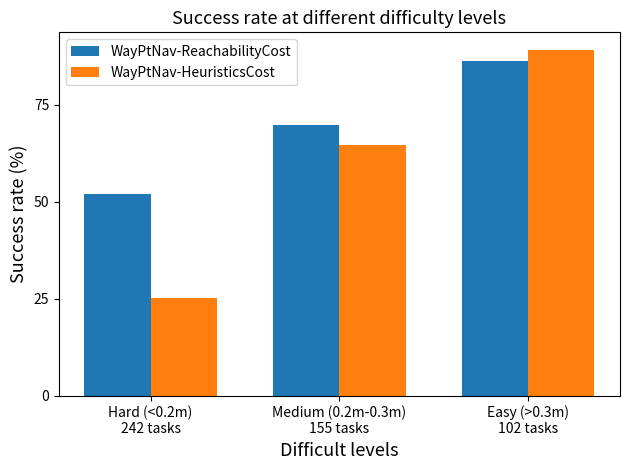

Python code for this plot: (Note: this script raises an exception after producing the figure.)
import matplotlib
import matplotlib.pyplot as plt
import numpy as np

"""
Plot of success rate for episodes for each difficulty level, measured by the minimum distance to the obstacles in expert
trajectories
"""

# labels = ['<0.15', '0.15-0.2', '0.2-0.25', '0.25-0.3', '0.3-0.4', '>0.4']
labels = ['Hard (<0.2m)\n242 tasks', 'Medium (0.2m-0.3m)\n155 tasks', 'Easy (>0.3m)\n102 tasks']

# ours_means = [69, 48, 60, 82, 87, 83]
# baseline_means = [33, 23, 53, 79, 87, 100]

ours_means = [52.06, 69.68, 86.27]
baseline_means = [25.20, 64.52, 89.21]

x = np.arange(len(labels))  # the label locations
width = 0.35  # the width of the bars

fig, ax = plt.subplots()
rects1 = ax.bar(x - width/2, ours_means, width, label='WayPtNav-ReachabilityCost')
rects2 = ax.bar(x + width/2, baseline_means, width, label='WayPtNav-HeuristicsCost')

# Add some text for labels, title and custom x-axis tick labels, etc.
ax.set_ylabel('Success rate (%)', fontsize=13)
ax.set_xlabel('Difficult levels', fontsize=13)
ax.set_title('Success rate at different difficulty levels', fontsize=13)
ax.set_xticks(x)
ax.set_xticklabels(labels)
ax.set_yticks(np.arange(0, 100, 25))
ax.legend()


def autolabel(rects):
    """Attach a text label above each bar in *rects*, displaying its height."""
    for rect in rects:
        height = rect.get_height()
        ax.annotate('{}'.format(height),
                    xy=(rect.get_x() + rect.get_width() / 2, height),
                    xytext=(0, 3),  # 3 points vertical offset
                    textcoords="offset points",
                    ha='center', va='bottom')


# autolabel(rects1)
# autolabel(rects2)

fig.tight_layout()

# ax.set_aspect(aspect=0.1)

plt.show()

plot_path = '/home/<user>/Desktop/project/WayPtNav_paper/plots/obsdist_success_rate.png'
fig.savefig(plot_path)
